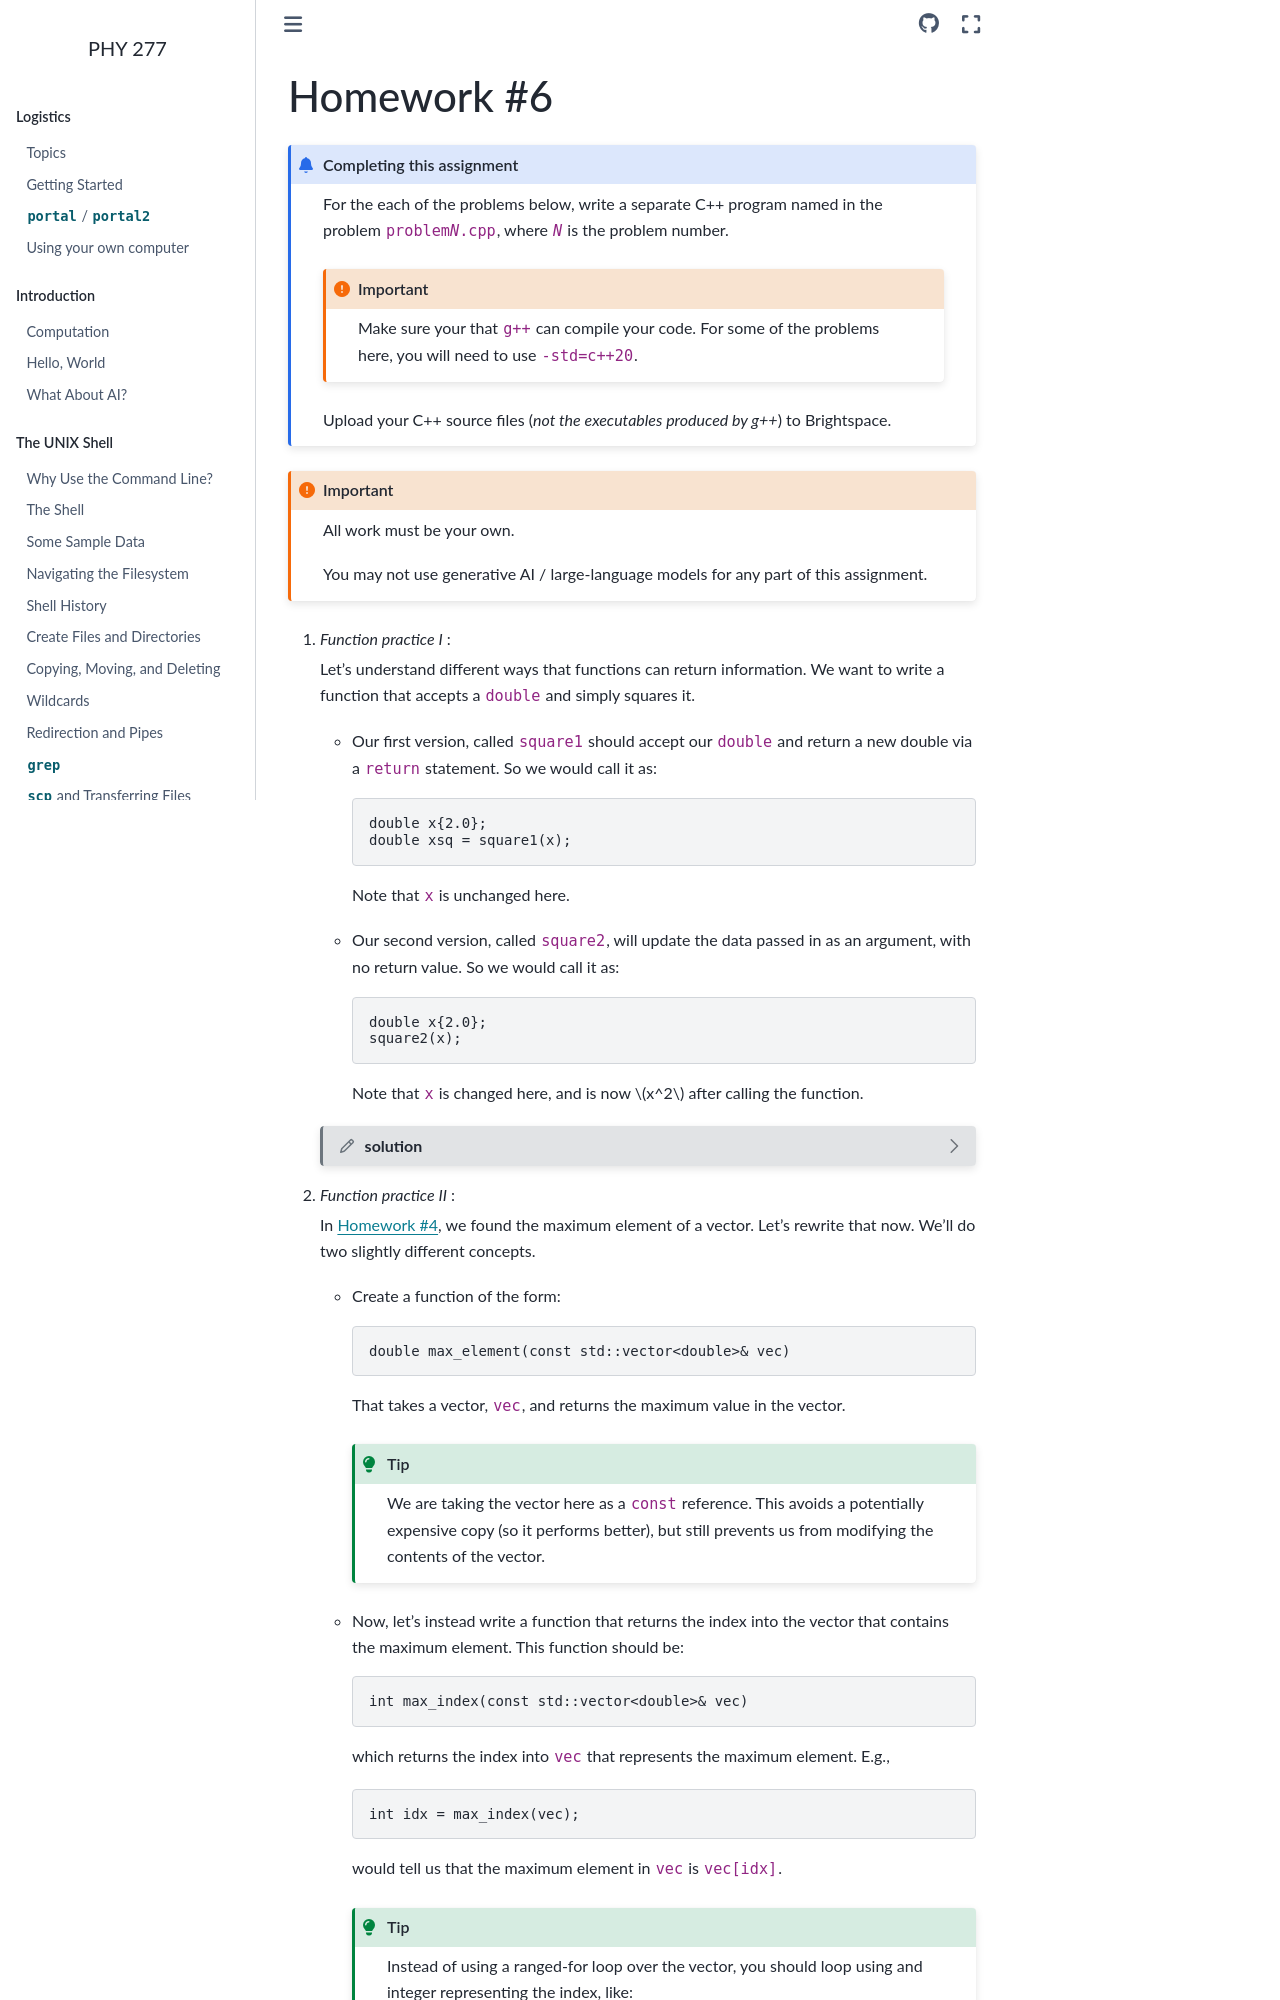

repository: zingale/phy277 · page: homework/homework6.html · generator: sphinx

.. _sec:homework6:

***********
Homework #6
***********

.. admonition:: Completing this assignment

   For the each of the problems below, write a separate C++ program
   named in the problem :samp:`problem{N}.cpp`, where :samp:`{N}` is the
   problem number.

   .. important::

      Make sure your that ``g++`` can compile your code.  For some of
      the problems here, you will need to use ``-std=c++20``.

   Upload your C++ source files (*not the executables produced by
   g++*) to Brightspace.



.. important::

   All work must be your own.

   You may not use generative AI / large-language models for any part
   of this assignment.


1. *Function practice I* :

   Let's understand different ways that functions can return
   information.  We want to write a function that accepts
   a ``double`` and simply squares it.

   * Our first version, called ``square1`` should accept
     our ``double`` and return a new double via a ``return``
     statement.  So we would call it as:

     .. code:: c++

        double x{2.0};
        double xsq = square1(x);

     Note that ``x`` is unchanged here.

   * Our second version, called ``square2``, will update the data
     passed in as an argument, with no return value.  So we would call
     it as:

     .. code:: c++

        double x{2.0};
        square2(x);

     Note that ``x`` is changed here, and is now $x^2$ after
     calling the function.

   .. dropdown:: solution
      :color: muted
      :icon: pencil
      :animate: fade-in-slide-down

      .. literalinclude:: hw6_p1_square.cpp
         :language: c++
         :caption: ``square.cpp``

      The key here is that ``square2`` accepts the argument as a reference.

2. *Function practice II* :

   In :ref:`sec:homework4`, we found the maximum element of a
   vector.  Let's rewrite that now.  We'll do two slightly
   different concepts.

   * Create a function of the form:

     .. code:: c++

        double max_element(const std::vector<double>& vec)

     That takes a vector, ``vec``, and returns the maximum value
     in the vector.

     .. tip::

        We are taking the vector here as a ``const`` reference.  This
        avoids a potentially expensive copy (so it performs better), but
        still prevents us from modifying the contents of the vector.

   * Now, let's instead write a function that returns the index
     into the vector that contains the maximum element.  This
     function should be:

     .. code:: c++

        int max_index(const std::vector<double>& vec)

     which returns the index into ``vec`` that represents the
     maximum element.  E.g.,

     .. code:: c++

        int idx = max_index(vec);

     would tell us that the maximum element in ``vec`` is ``vec[idx]``.

     .. tip::

        Instead of using a ranged-for loop over the vector, you should
        loop using and integer representing the index, like:

        .. code:: c++

           for (int i = 0; i < static_cast<int>(vec.size()); ++i) {
                // do stuff
           }
